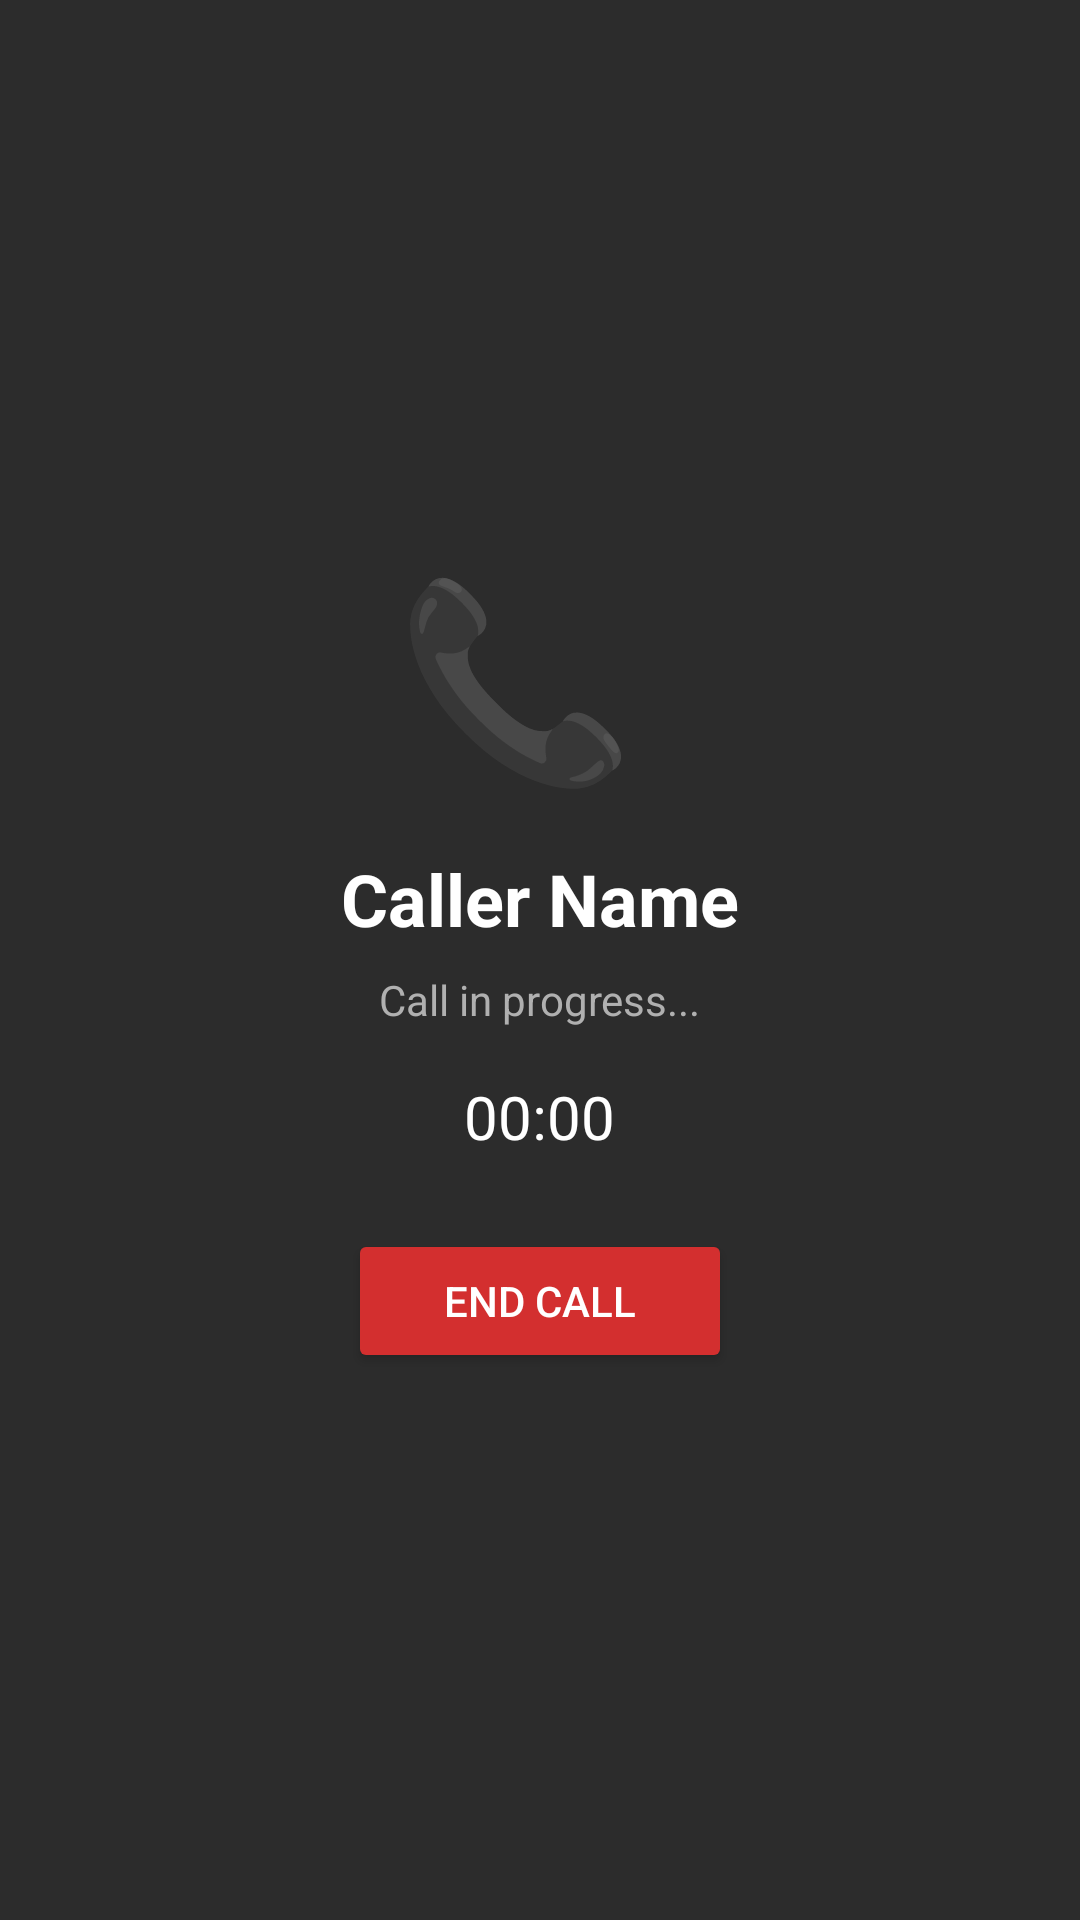

The Android layout XML behind this screen, and the referenced resources:
<!-- AndroidManifest.xml: application theme Theme.AppCompat.Light.DarkActionBar -->
<!-- res/layout/dialog_in_call.xml -->
<?xml version="1.0" encoding="utf-8"?>
<LinearLayout xmlns:android="http://schemas.android.com/apk/res/android"
    android:layout_width="match_parent"
    android:layout_height="wrap_content"
    android:orientation="vertical"
    android:padding="24dp"
    android:background="#2C2C2C"
    android:gravity="center">

    <TextView
        android:id="@+id/callTypeIcon"
        android:layout_width="wrap_content"
        android:layout_height="wrap_content"
        android:text="📞
"
        android:textSize="64sp"
        android:layout_marginBottom="16dp"/>

    <TextView
        android:id="@+id/callerNameText"
        android:layout_width="wrap_content"
        android:layout_height="wrap_content"
        android:text="Caller Name"
        android:textSize="24sp"
        android:textStyle="bold"
        android:textColor="#FFFFFF"
        android:layout_marginBottom="8dp"/>

    <TextView
        android:id="@+id/callStatusText"
        android:layout_width="wrap_content"
        android:layout_height="wrap_content"
        android:text="Call in progress..."
        android:textSize="14sp"
        android:textColor="#B0B0B0"
        android:layout_marginBottom="16dp"/>

    <TextView
        android:id="@+id/callDurationText"
        android:layout_width="wrap_content"
        android:layout_height="wrap_content"
        android:text="00:00"
        android:textSize="20sp"
        android:textColor="#FFFFFF"
        android:layout_marginBottom="24dp"/>

    <Button
        android:id="@+id/endCallButton"
        android:layout_width="wrap_content"
        android:layout_height="wrap_content"
        android:text="End Call"
        android:textColor="#FFFFFF"
        android:backgroundTint="#D32F2F"
        android:paddingHorizontal="32dp"
        android:paddingVertical="12dp"/>

</LinearLayout>
<!-- resources referenced by this layout -->
<resources>

</resources>
